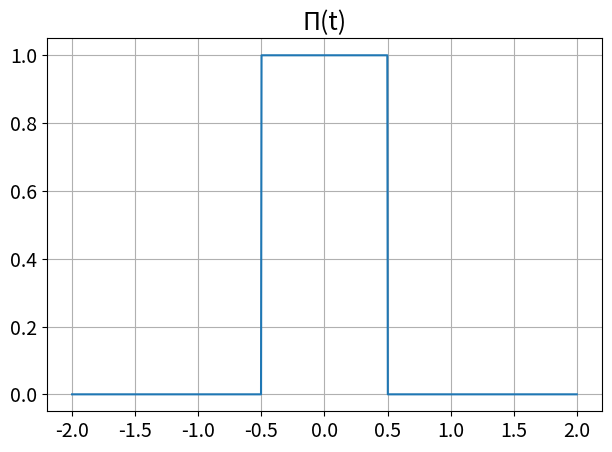

This figure's Python source: (Note: this script raises an exception after producing the figure.)
import numpy as np
import matplotlib.pyplot as plt
import os

output_dir = "task1/figures"

# Настройка шрифтов
plt.rcParams.update({
    "font.size": 16,          # базовый размер
    "axes.titlesize": 18,     # заголовок графика
    "axes.labelsize": 16,     # подписи осей
    "xtick.labelsize": 14,    # подписи X
    "ytick.labelsize": 14,    # подписи Y
    "legend.fontsize": 16,    
    "figure.titlesize": 18
})

T = 5
V = 10
dt = 0.08
dnu = 0.08


# Π(t)
def pi_func(t):
    return np.where(np.abs(t) <= 0.5, 1.0, 0.0)

# аналитический Фурье-образ
def pi_hat_analytic(nu):
    return np.sinc(nu)  

# графики для пункта 1.2
t = np.linspace(-2, 2, 1000)
nu = np.linspace(-10, 10, 1000)


fig1 = plt.figure()
plt.plot(t, pi_func(t))
plt.title("Π(t)")
plt.grid()
fig1.tight_layout()
fig1.savefig(os.path.join(output_dir, "Pi_1.png"), dpi=300)
plt.close(fig1)  # Освобождаем память

fig2 = plt.figure()
plt.plot(nu, pi_hat_analytic(nu))
plt.title("Analytical Π̂(ν)")
plt.grid()
fig2.tight_layout()
fig2.savefig(os.path.join(output_dir, "Pi_hat_1.png"), dpi=300)
plt.close(fig2)  # Освобождаем память
# ----------------------------------------------------------------------------------------------------

# ПУНКТ 1.3
# прямое преобразование Фурье с помощью трапеций
def fourier_trapz(t, f, nu):
    F = []
    for w in nu:
        integrand = f * np.exp(-2j * np.pi * w * t)
        F.append(np.trapz(integrand, t))
    return np.array(F)

def inverse_fourier_trapz(nu, F, t):
    f_rec = []
    for ti in t:
        integrand = F * np.exp(2j * np.pi * nu * ti)
        f_rec.append(np.trapz(integrand, nu))
    return np.array(f_rec) 

# пример расчета


t = np.arange(-T, T + dt, dt)
nu = np.linspace(-V, V, int(2*V/dnu) + 1)

f = pi_func(t)

F_num = fourier_trapz(t, f, nu)
f_rec = inverse_fourier_trapz(nu, F_num, t)



N = len(t)
dt = t[1] - t[0]
dnu = 1 / (N * dt)



nu_fft = np.fft.fftshift(np.fft.fftfreq(N, dt))


from itertools import product

T_values = [1, 5, 20]
dt_values = [0.0001, 0.1, 0.3]
V_values = [2, 10]
dnu_values = [0.01, 1]

param_sets = [
    {"T": T, "dt": dt, "V": V, "dnu": dnu}
    for T, dt, V, dnu in product(T_values, dt_values, V_values, dnu_values)
]

'''
prefix = "1_3"

for i, p in enumerate(param_sets):
    t_fine = np.linspace(-1, 1, 5000)
    f_fine = pi_func(t_fine)
    T, dt, V, dnu = p["T"], p["dt"], p["V"], p["dnu"]

    nu_dense = np.linspace(-V, V, 1000)
    F_analytic_dense = pi_hat_analytic(nu_dense)

    # сетки

    t = np.arange(-T, T + dt, dt)
    nu = np.arange(-V, V + dnu, dnu)
    f = pi_func(t)

    # прямое и обратное через trapz
    F_num = fourier_trapz(t, f, nu)
    f_rec = inverse_fourier_trapz(nu, F_num, t)


        # --------- ГРАФИК 1: спектр ----------
    fig1 = plt.figure(figsize=(8, 4))
 
    plt.plot(nu_dense, F_analytic_dense, label="Аналитический (sinc)")
    plt.plot(nu, np.real(F_num), '--', label="Численный (trapz)")
    plt.title(
        f"Спектр сигнала Π(t)\n"
        f"T = {T}, Δt = {dt}, V = {V}"
    )

    plt.xlabel("Частота ν")
    plt.ylabel("Амплитуда")
    plt.legend(loc="upper right")   
    plt.grid()

    fig1.tight_layout()
    fig1.savefig(os.path.join(output_dir, f"{prefix}_set_{i+1}_spectrum.png"), dpi=300)
    plt.close(fig1)  # Освобождаем память

   # --------- ГРАФИК 2: восстановление ----------
    fig2 = plt.figure(figsize=(8, 4))
    plt.plot(t_fine, f_fine, label="Исходный сигнал Π(t)")
    plt.plot(t, np.real(f_rec), '--', label="Восстановленный сигнал")

    plt.title(
        f"Восстановление сигнала\n"
        f"Δt = {dt}, Δν = {dnu}, T = {T}, V = {V}"
    )

    plt.xlabel("Время t")
    plt.ylabel("Ампплитуда")
    plt.legend(loc="upper right")
    plt.grid()

    fig2.tight_layout()
    
    fig2.savefig(os.path.join(output_dir, f"{prefix}_set_{i+1}_reconstruction.png"), dpi=300)
    plt.close(fig2)  # Освобождаем память

    print(f"Сохранено: set_{i+1}")
    


for i, p in enumerate(param_sets):
    T, dt, V, dnu = p["T"], p["dt"], p["V"], p["dnu"]

    spectrum_file = f"{prefix}_set_{i+1}_spectrum.png"
    recon_file = f"{prefix}_set_{i+1}_reconstruction.png"

    tex_file = os.path.join(output_dir, f"set_{i+1}.tex")

    with open(tex_file, "w", encoding="utf-8") as f:
        f.write(f"""
\\subsection*{{Параметры: $T={T}$, $\\Delta t={dt}$, $V={V}$, $\\Delta \\nu={dnu}$}}



\\begin{{figure}}[H]
    \\centering
    \\includegraphics[width=0.8\\textwidth]{{task1/figures/{spectrum_file}}}
    \\caption{{Спектр сигнала}}
\\end{{figure}}

\\begin{{figure}}[H]
    \\centering
    \\includegraphics[width=0.8\\textwidth]{{task1/figures/{recon_file}}}
    \\caption{{Восстановление сигнала}}
\\end{{figure}}
""")
'''

#  пункт 1.5 - DFT
def fft_unitary(f, dt):
    return np.fft.fftshift(np.fft.fft(f)) * dt

def ifft_unitary(F, dt):
    return np.fft.ifft(np.fft.ifftshift(F)) / dt


def rect_f(t):
    return np.where(np.abs(t) <= 0.5, 1.0, 0.0)

T = 5
dt = 0.01
t = np.arange(-T, T + dt, dt)
N = len(t)
dnu = 1 / (N * dt)
nu_fft = np.fft.fftshift(np.fft.fftfreq(N, dt))
f = pi_func(t)


F_fft = fft_unitary(f, dt)
f_rec_fft = ifft_unitary(F_fft, dnu)

T_list = [5, 45, 15, 15, 15]
dt_list = [0.05, 0.05, 0.05, 0.02, 0.01]
from itertools import product

T_values = [1, 5, 20]
dt_values = [0.0001, 0.1, 0.3]
V_values = [2, 10]
dnu_values = [0.01, 1]

param_sets = [

    # =========================
    # 1. Исследование T и dt
    # (V, dnu фиксированы)
    # =========================
    {"group": "time", "T": 3,  "dt": 0.3,  "V": 10, "dnu": 0.01},
    {"group": "time", "T": 10,  "dt": 0.3,  "V": 10, "dnu": 0.01},
    {"group": "time", "T": 3,  "dt": 0.05, "V": 10, "dnu": 0.01},
    {"group": "time", "T": 20, "dt": 0.01, "V": 10, "dnu": 0.01},

    # =========================
    # 2. Исследование V и dnu
    # (T, dt фиксированы)
    # =========================
    {"group": "freq", "T": 3, "dt": 0.05, "V": 2,  "dnu": 1},
    {"group": "freq", "T": 3, "dt": 0.05, "V": 10, "dnu": 1},
    {"group": "freq", "T": 3, "dt": 0.05, "V": 10, "dnu": 0.1},
    {"group": "freq", "T": 3, "dt": 0.05, "V": 20, "dnu": 0.01},
]


for i, p in enumerate(param_sets):

    T, dt, V, dnu = p["T"], p["dt"], p["V"], p["dnu"]
    group = p["group"]
    
    t = np.arange(-T, T + dt, dt)
    f = rect_f(t)

    prefix = f"{group}_{i+1}"

    N = len(t)
    nu_fft = np.fft.fftshift(np.fft.fftfreq(N, dt))


    nu_min, nu_max = nu_fft[0], nu_fft[-1]
    F_fft = fft_unitary(f, dt)
    f_rec = ifft_unitary(F_fft, dt)
    
    # Используем тот же шаг, что и у FFT
    dnu_fft = nu_fft[1] - nu_fft[0]
    nu_analytic = np.arange(nu_min, nu_max + dnu_fft, dnu_fft)
    F_analytic = T * np.sinc(T * nu_analytic)



    nu_dense = np.linspace(nu_min, nu_max, 1000)

    F_analytic_dense = T * np.sinc(T * nu_dense)


    plt.figure(figsize=(12, 6))
    F_analytic_interp = np.interp(nu_fft, nu_analytic, F_analytic)
    plt.plot(nu_dense, F_analytic_dense, label="Аналитический (sinc)")
    plt.plot(nu_fft, np.real(F_fft), '--', label="Численный (FFT)")
    
    


    plt.title(
        f"Спектр сигнала Π(t)\n"
        f"T = {T}, Δt = {dt}, V = {V},  Δν = {dnu}"
    )

    plt.xlabel("Частота ν")
    plt.ylabel("Амплитуда F(ν)")
    plt.grid(alpha=0.4)
    plt.legend(loc="upper right")

    spectrum_file = f"1_5_set_{i+1}_spectrum.png"
    plt.savefig(os.path.join("task1/figs_1_5", spectrum_file), dpi=300)
    plt.close()


    # =====================
    # ВОССТАНОВЛЕНИЕ
    # =====================

    t_fine = np.linspace(-T, T, 5000)
    f_fine = pi_func(t_fine)
    
    plt.figure(figsize=(12, 6))

    plt.plot(t_fine, f_fine, 'r', label="Исходный сигнал Π(t)")
    plt.plot(t, np.real(f_rec), 'g--', label="Восстановленный (FFT)")

    plt.title(
        f"Восстановление сигнала\n"
        f"T = {T}, Δt = {dt}, V = {V},  Δν = {dnu}"
    )

    plt.xlabel("Время t")
    plt.ylabel("Амплитуда")
    plt.grid(alpha=0.4)
    plt.legend(loc="upper right")

    recon_file = f"1_5_set_{i+1}_reconstruction.png"
    plt.savefig(os.path.join("task1/figs_1_5", recon_file), dpi=300)
    plt.close()

    tex_file = os.path.join("task1/figs_1_5", f"set_{i+1}.tex")

    with open(tex_file, "a", encoding="utf-8") as f:
        f.write(f"""
    \\subsection*{{Параметры: $T={T}$, $\\Delta t={dt}$, $V={V}$, $\\Delta \\nu={dnu}$}}

    \\begin{{figure}}[H]
        \\centering
        \\includegraphics[width=0.8\\textwidth]{{task1/figs_1_5/{spectrum_file}}}
        \\caption{{Спектр сигнала $\\Pi(t)$ (численный FFT и аналитический sinc)}}
    \\end{{figure}}

    \\begin{{figure}}[H]
        \\centering
        \\includegraphics[width=0.8\\textwidth]{{task1/figs_1_5/{recon_file}}}
        \\caption{{Восстановление сигнала $\\Pi(t)$ методом FFT}}
    \\end{{figure}}
    """)
